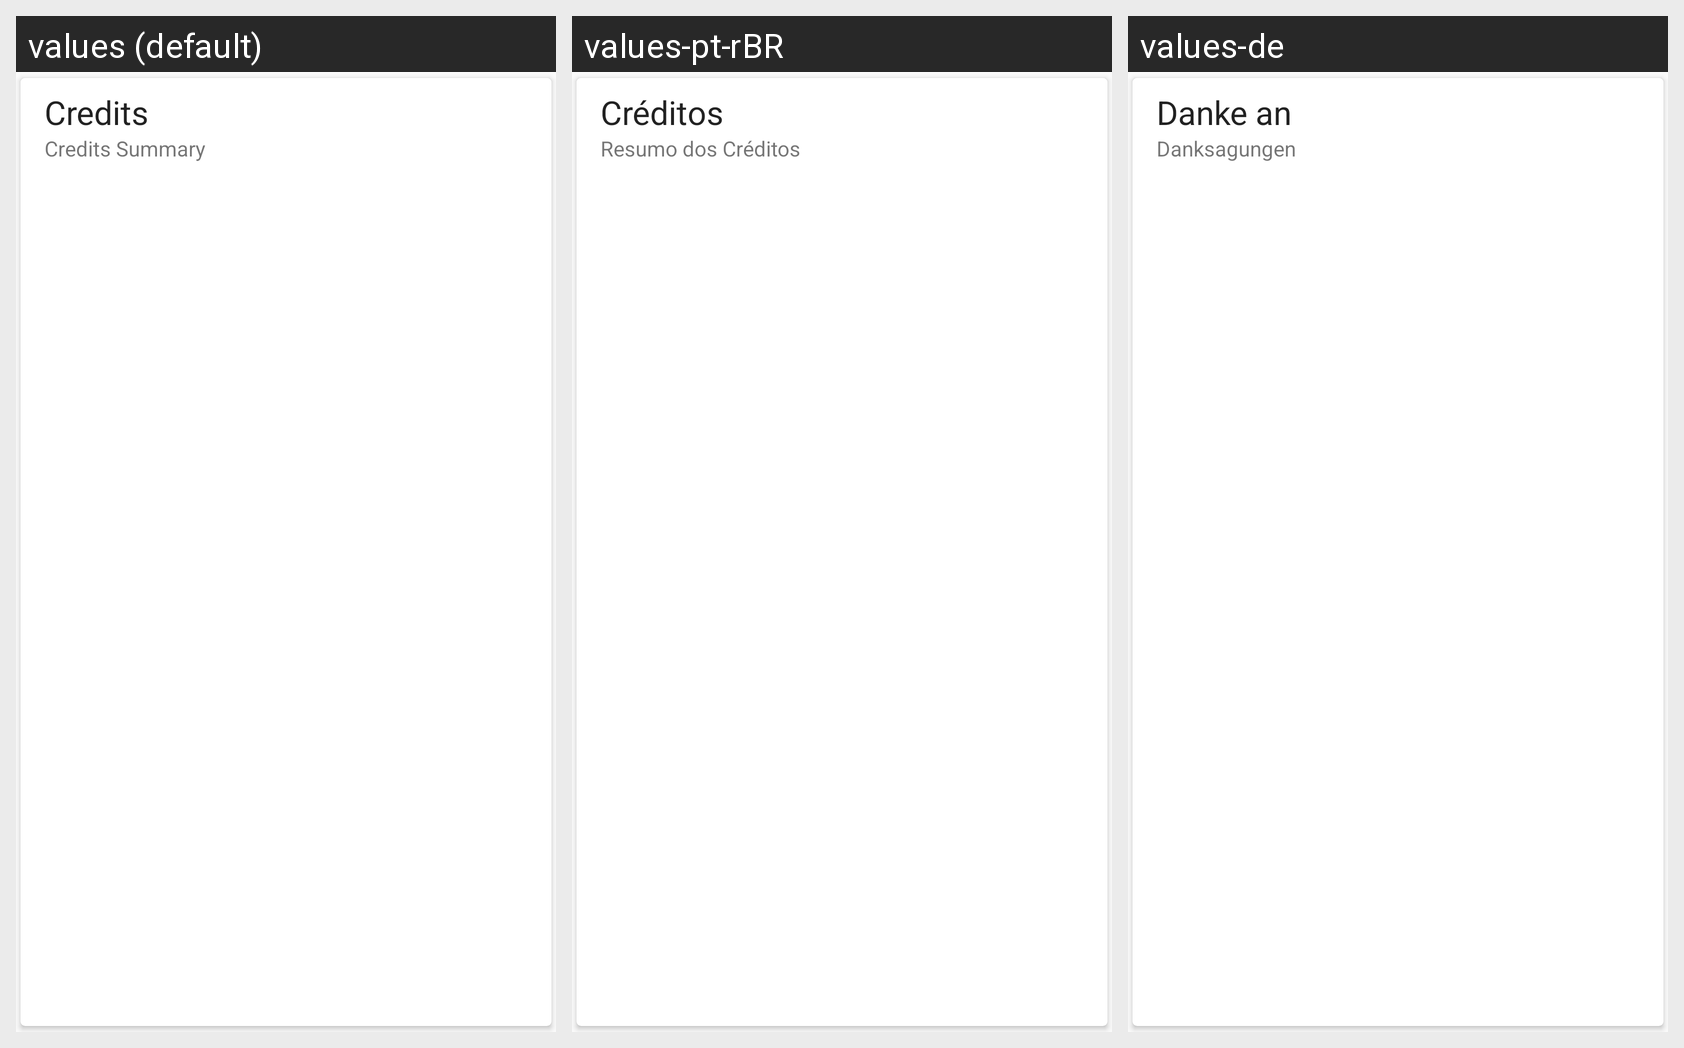

Strings drawn on this Android screen and how each of the app's shown locales translates them:
Android screen res/layout/card_credits.xml rendered under 3 locales, left to right: values (default), values-pt-rBR, values-de. Device: Nexus 5 (rendered at 1080×1920; each locale shown at half size, 540×960, under a caption strip naming it); theme Theme.RagnarLight.
Other locales in the repository, not shown: values-es, values-it, values-nl, values-ru, values-sk, values-zh-rCN.
Strings drawn on this screen, with the default value and each locale's value (text and hints the layout hard-codes, and strings that could not be matched under every locale, appear in the picture but are not listed):

about_credits_title
  values: Credits
  values-pt-rBR: Créditos
  values-de: Danke an

about_credits_summary
  values: Credits Summary
  values-pt-rBR: Resumo dos Créditos
  values-de: Danksagungen
